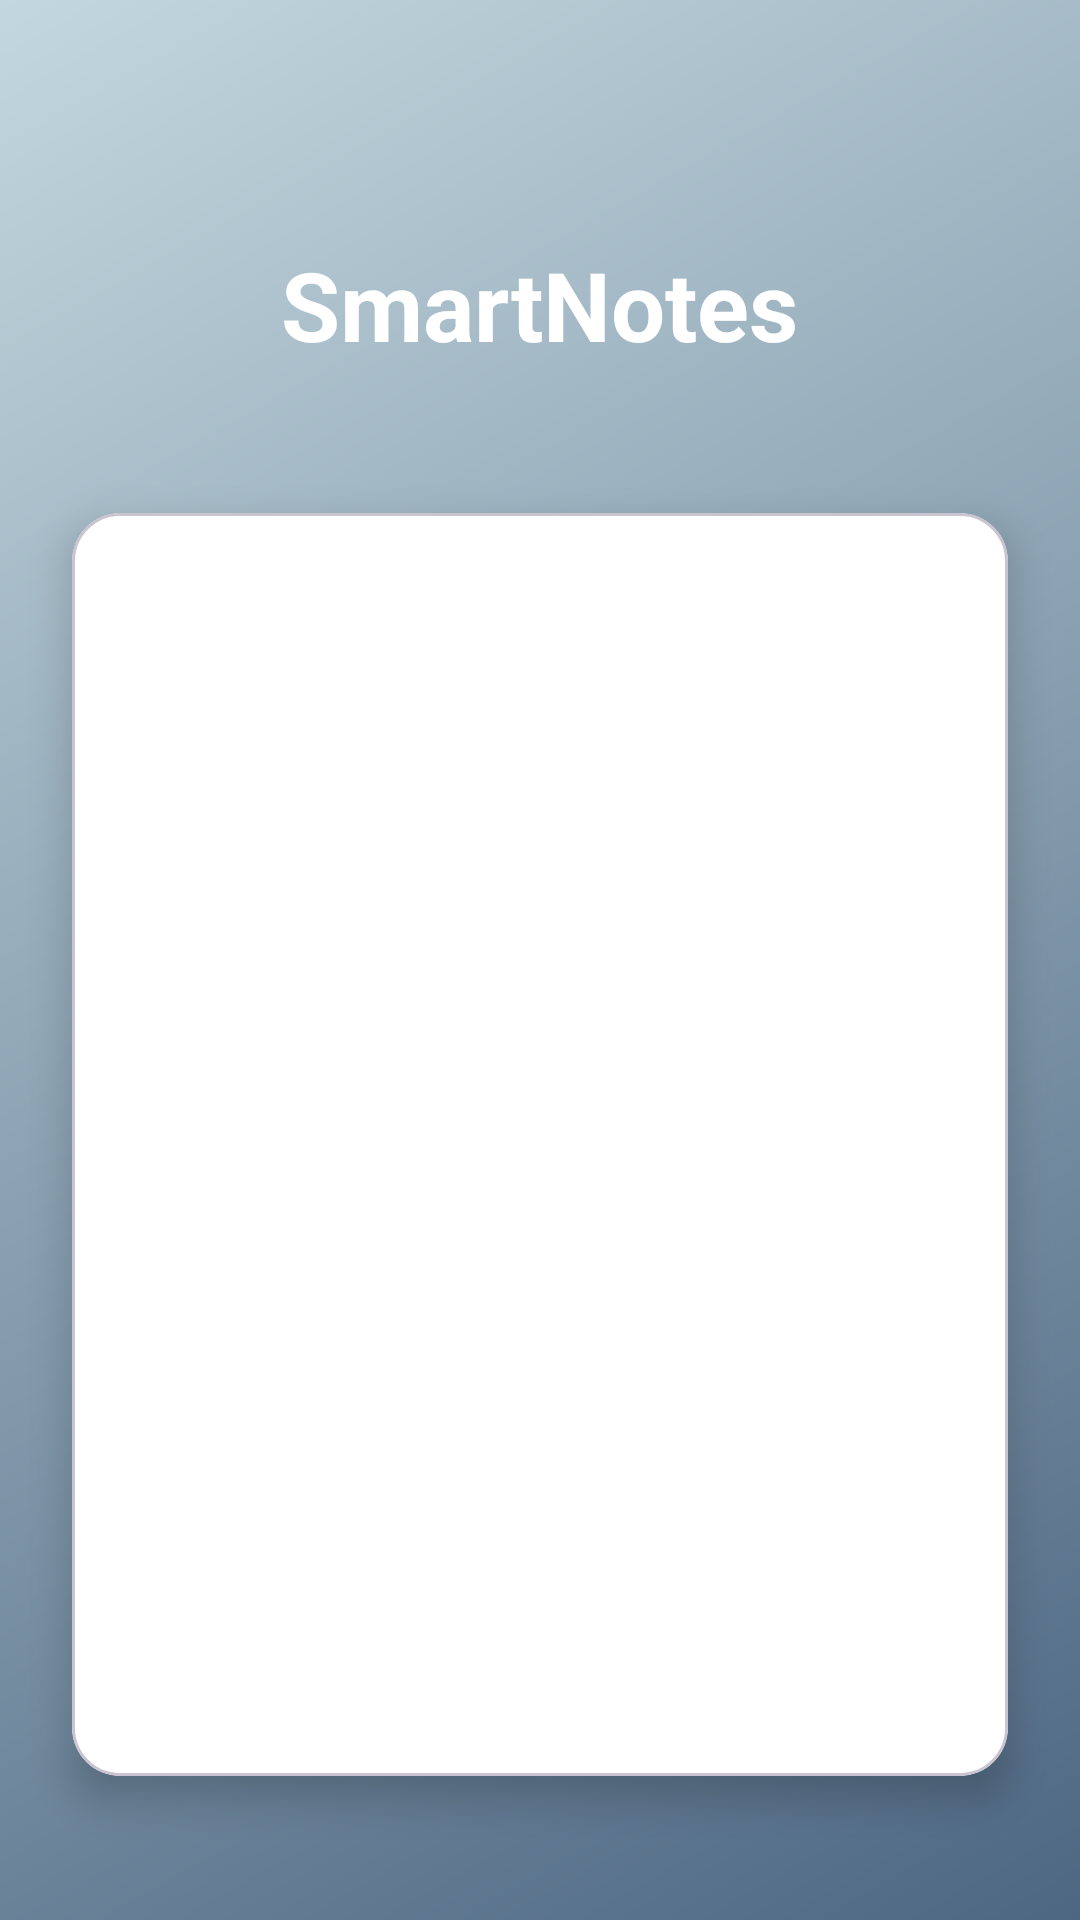

The Android layout XML behind this screen, and the referenced resources:
<!-- AndroidManifest.xml: application theme Theme.SmartNotes -->
<!-- res/layout/activity_login.xml -->
<?xml version="1.0" encoding="utf-8"?>
<androidx.constraintlayout.widget.ConstraintLayout xmlns:android="http://schemas.android.com/apk/res/android"
    xmlns:app="http://schemas.android.com/apk/res-auto"
    android:layout_width="match_parent"
    android:layout_height="match_parent"
    android:background="@drawable/login_gradient_background">

    <TextView
        android:id="@+id/titleTextView"
        android:layout_width="wrap_content"
        android:layout_height="wrap_content"
        android:layout_marginTop="80dp"
        android:text="SmartNotes"
        android:textColor="@color/white"
        android:textSize="32sp"
        android:textStyle="bold"
        app:layout_constraintEnd_toEndOf="parent"
        app:layout_constraintStart_toStartOf="parent"
        app:layout_constraintTop_toTopOf="parent" />

    <com.google.android.material.card.MaterialCardView
        android:layout_width="match_parent"
        android:layout_height="0dp"
        android:layout_marginHorizontal="24dp"
        android:layout_marginTop="48dp"
        android:layout_marginBottom="48dp"
        app:cardBackgroundColor="@color/white"
        app:cardCornerRadius="16dp"
        app:cardElevation="8dp"
        app:layout_constraintBottom_toBottomOf="parent"
        app:layout_constraintTop_toBottomOf="@id/titleTextView">

        <LinearLayout
            android:layout_width="match_parent"
            android:layout_height="match_parent"
            android:orientation="vertical">

            <com.google.android.material.tabs.TabLayout
                android:id="@+id/tabLayout"
                android:layout_width="match_parent"
                android:layout_height="wrap_content"
                android:background="@android:color/transparent"
                app:tabGravity="fill"
                app:tabMode="fixed"
                app:tabSelectedTextColor="?attr/colorPrimary"
                app:tabIndicatorColor="?attr/colorPrimary"
                app:tabTextColor="@color/material_on_surface_emphasis_medium" />

            <androidx.viewpager2.widget.ViewPager2
                android:id="@+id/viewPager"
                android:layout_width="match_parent"
                android:layout_height="0dp"
                android:layout_weight="1" />

        </LinearLayout>

    </com.google.android.material.card.MaterialCardView>

</androidx.constraintlayout.widget.ConstraintLayout>
<!-- resources referenced by this layout -->
<resources>
  <color name="white">#FFFFFFFF</color>
  <!-- drawable login_gradient_background (drawable) -->
  <?xml version="1.0" encoding="utf-8"?>
  <shape xmlns:android="http://schemas.android.com/apk/res/android">
      <gradient
          android:angle="135"
          android:endColor="#C3D7DE"
          android:startColor="#4D6782"
          android:type="linear" />
  </shape>
  <style name="Theme.SmartNotes" parent="Theme.Material3.Light.NoActionBar">
          <item name="colorPrimary">#2e4e7e</item>
          <item name="colorPrimaryVariant">#C3D7DF</item>
          <item name="colorOnPrimary">@color/white</item>
          <item name="android:statusBarColor">?attr/colorPrimaryVariant</item>
          
          <item name="colorSecondary">@color/teal_200</item>
          <item name="colorSecondaryVariant">@color/teal_700</item>
          <item name="colorOnSecondary">@color/black</item>
          
      </style>
  <color name="teal_200">#4E7D96</color>
  <color name="teal_700">#E3EDF2</color>
  <color name="black">#FF000000</color>
</resources>
